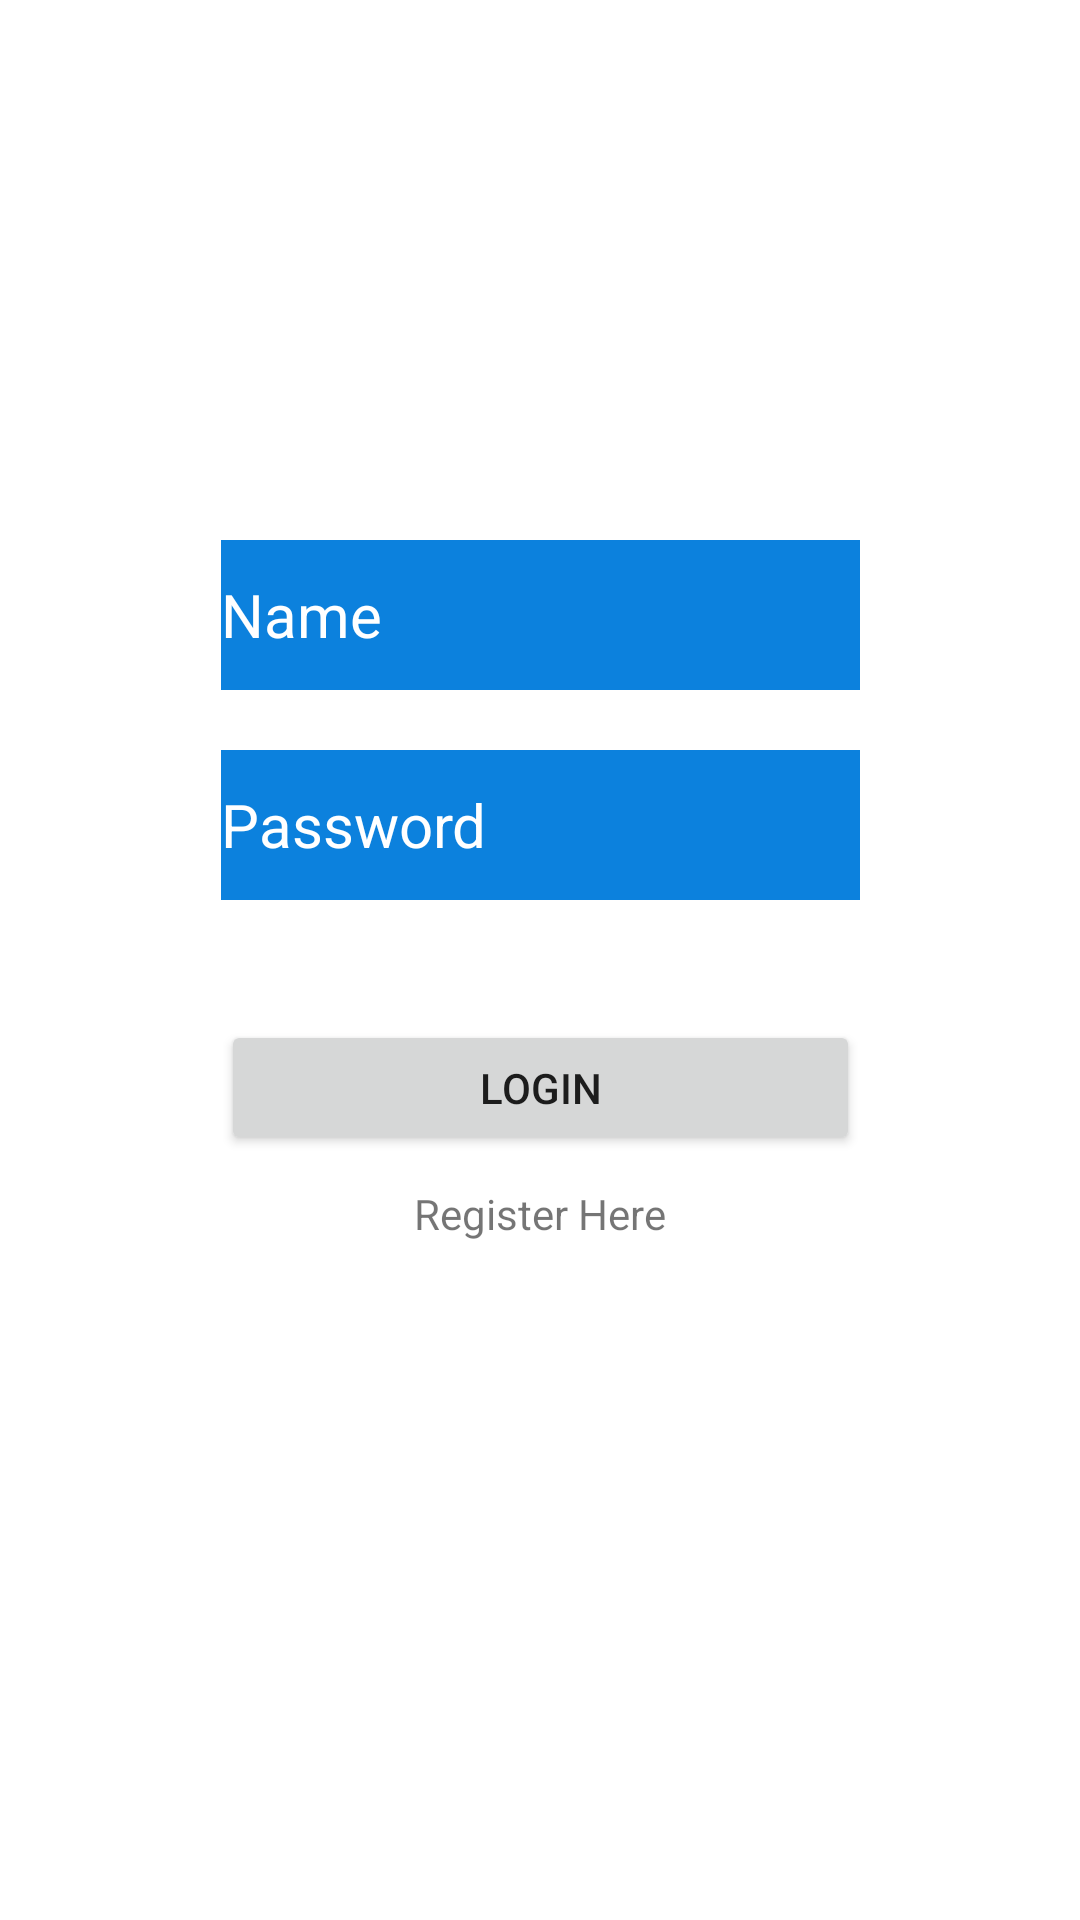

Reconstruct the res/layout file that produces this screen, plus the resources it refers to.
<!-- AndroidManifest.xml: application theme Theme.NoveMedia -->
<!-- res/layout/activity_login.xml -->
<?xml version="1.0" encoding="utf-8"?>
<androidx.constraintlayout.widget.ConstraintLayout xmlns:android="http://schemas.android.com/apk/res/android"
    xmlns:app="http://schemas.android.com/apk/res-auto"
    xmlns:tools="http://schemas.android.com/tools"
    android:layout_width="match_parent"
    android:layout_height="match_parent"
    tools:context=".Login">

    <EditText
        android:id="@+id/etUsername"
        android:layout_width="213dp"
        android:layout_height="50dp"
        android:layout_marginTop="180dp"
        android:background="#0C81DD"
        android:ems="10"
        android:hint="Name"
        android:inputType="textEmailAddress"
        android:textColor="#FFFFFF"
        android:textColorHint="#FFFFFF"
        android:textSize="20dp"
        app:layout_constraintEnd_toEndOf="parent"
        app:layout_constraintHorizontal_bias="0.502"
        app:layout_constraintStart_toStartOf="parent"
        app:layout_constraintTop_toTopOf="parent" />

    <EditText
        android:id="@+id/etPassword"
        android:layout_width="213dp"
        android:layout_height="50dp"
        android:layout_marginTop="20dp"
        android:background="#0C81DD"
        android:ems="10"
        android:hint="Password"
        android:inputType="textPassword"
        android:textColor="#FFFFFF"
        android:textColorHint="#FFFFFF"
        android:textSize="20dp"
        app:layout_constraintEnd_toEndOf="parent"
        app:layout_constraintHorizontal_bias="0.502"
        app:layout_constraintStart_toStartOf="parent"
        app:layout_constraintTop_toBottomOf="@+id/etUsername" />

    <Button
        android:id="@+id/btLogin"
        android:layout_width="213dp"
        android:layout_height="45dp"
        android:layout_marginTop="40dp"
        android:shadowRadius="25"
        android:text="Login"
        app:layout_constraintEnd_toEndOf="parent"
        app:layout_constraintStart_toStartOf="parent"
        app:layout_constraintTop_toBottomOf="@+id/etPassword" />

    <TextView
        android:id="@+id/tvRegisterHere"
        android:layout_width="wrap_content"
        android:layout_height="wrap_content"
        android:layout_marginTop="10dp"
        android:text="Register Here"
        app:layout_constraintEnd_toEndOf="parent"
        app:layout_constraintStart_toStartOf="parent"
        app:layout_constraintTop_toBottomOf="@+id/btLogin" />



</androidx.constraintlayout.widget.ConstraintLayout>
<!-- resources referenced by this layout -->
<resources>
  <style name="Theme.NoveMedia" parent="Theme.MaterialComponents.DayNight.DarkActionBar">
          
          <item name="colorPrimary">@color/purple_500</item>
          <item name="colorPrimaryVariant">@color/purple_700</item>
          <item name="colorOnPrimary">@color/white</item>
          
          <item name="colorSecondary">@color/teal_200</item>
          <item name="colorSecondaryVariant">@color/teal_700</item>
          <item name="colorOnSecondary">@color/black</item>
          
          <item name="android:statusBarColor" tools:targetApi="l">?attr/colorPrimaryVariant</item>
          
      </style>
  <!-- not gathered from this repository: default colours our renderer supplied (Android Studio template values) -->
  <color name="purple_500">#FF6200EE</color>
  <color name="purple_700">#FF3700B3</color>
  <color name="teal_200">#FF03DAC5</color>
  <color name="teal_700">#FF018786</color>
  <color name="black">#FF000000</color>
  <color name="white">#FFFFFFFF</color>
</resources>
